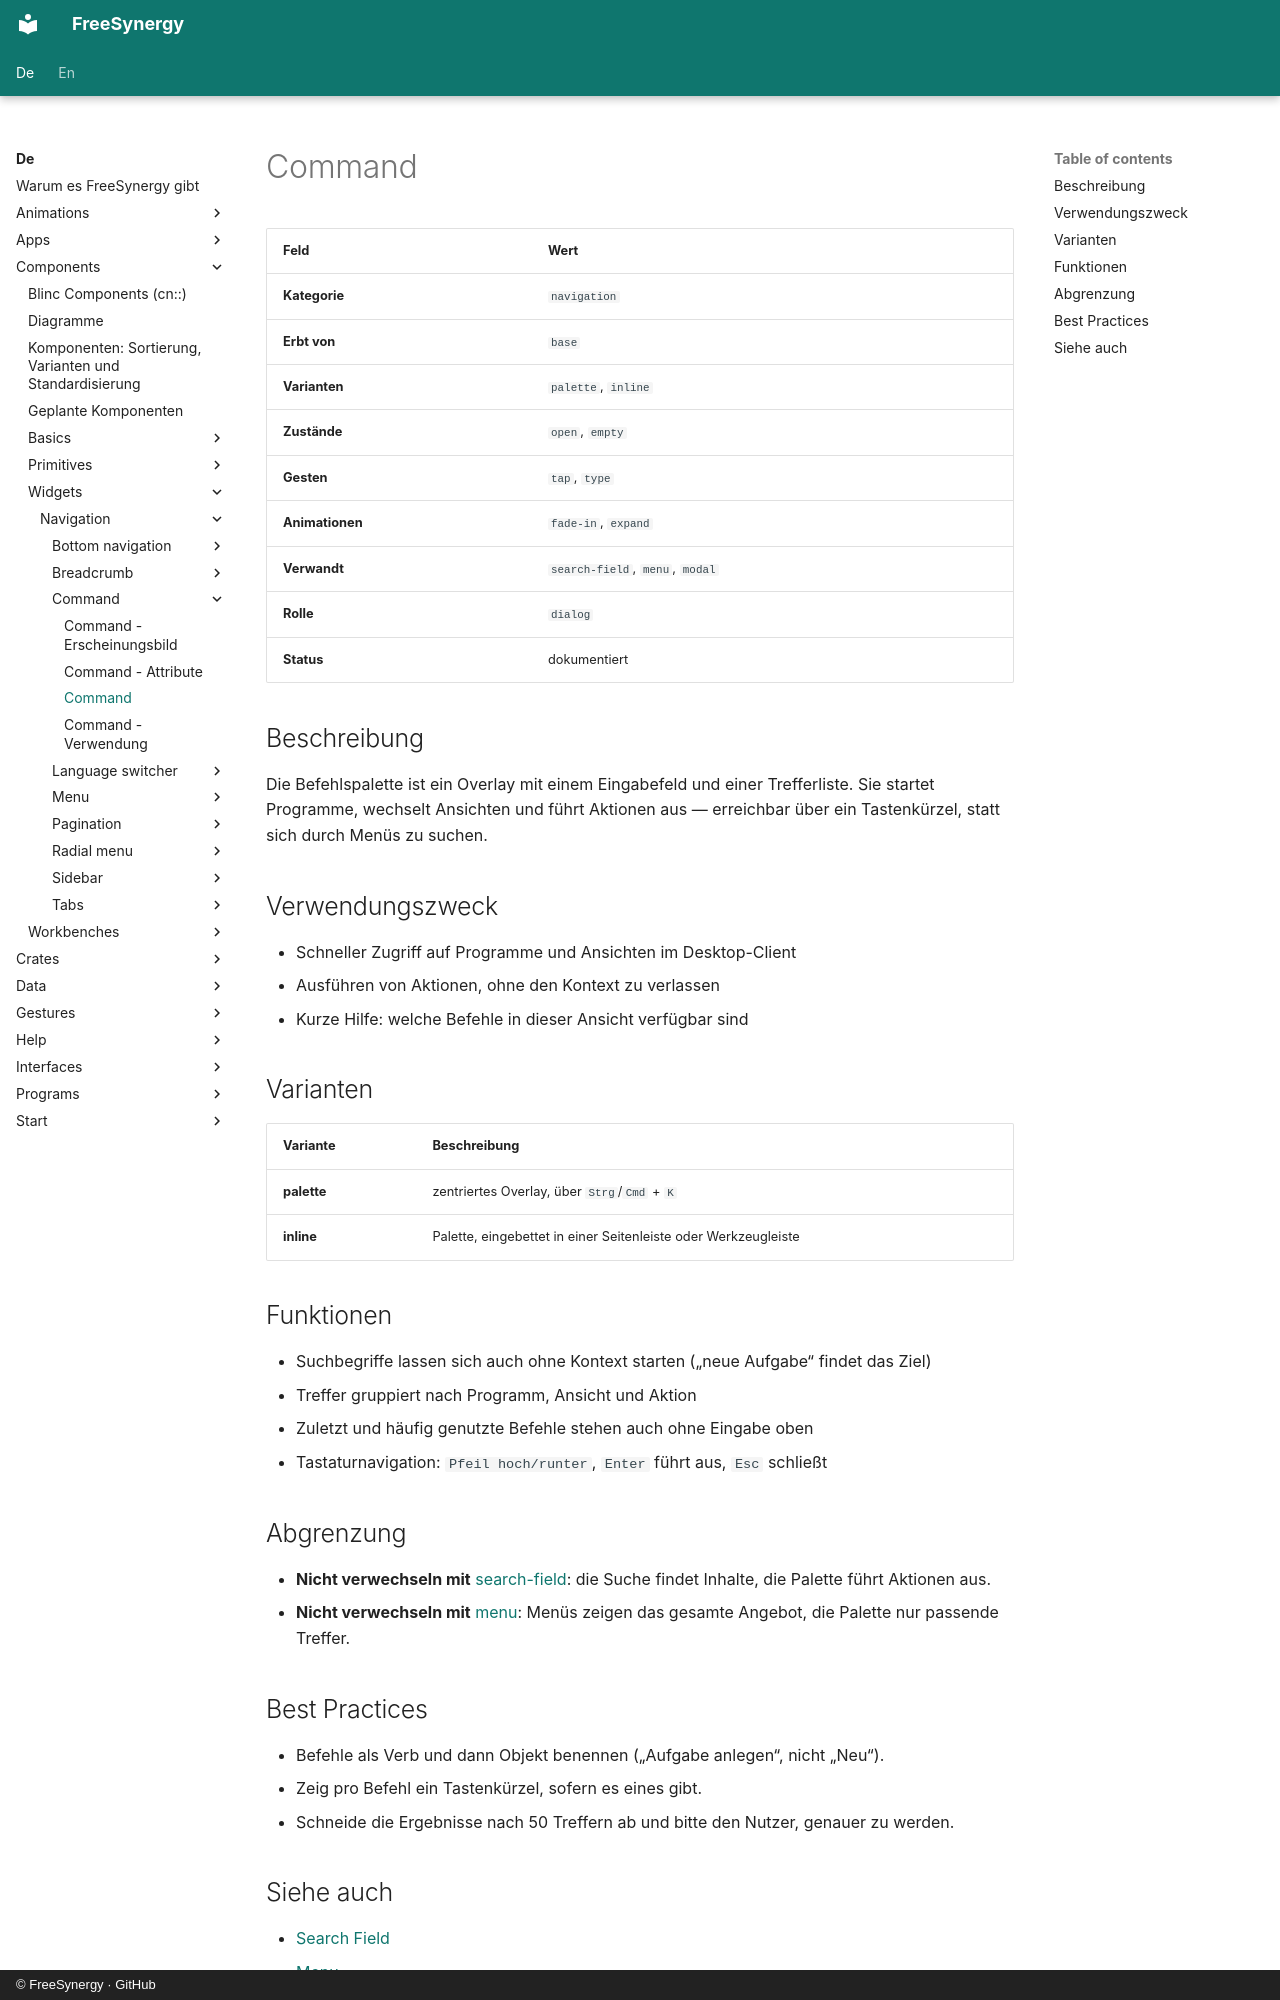

repository: FreeSynergy/fs-documentation · page: de/components/widgets/navigation/command/description/index.html · generator: mkdocs · copyright: © FreeSynergy · GitHub

# Command

| Feld | Wert |
|------|------|
| **Kategorie** | `navigation` |
| **Erbt von** | `base` |
| **Varianten** | `palette`, `inline` |
| **Zustände** | `open`, `empty` |
| **Gesten** | `tap`, `type` |
| **Animationen** | `fade-in`, `expand` |
| **Verwandt** | `search-field`, `menu`, `modal` |
| **Rolle** | `dialog` |
| **Status** | dokumentiert |

## Beschreibung

Die Befehlspalette ist ein Overlay mit einem Eingabefeld und einer Trefferliste. Sie startet
Programme, wechselt Ansichten und führt Aktionen aus — erreichbar über ein Tastenkürzel, statt
sich durch Menüs zu suchen.

## Verwendungszweck

- Schneller Zugriff auf Programme und Ansichten im Desktop-Client
- Ausführen von Aktionen, ohne den Kontext zu verlassen
- Kurze Hilfe: welche Befehle in dieser Ansicht verfügbar sind

## Varianten

| Variante | Beschreibung |
|----------|--------------|
| **palette** | zentriertes Overlay, über `Strg`/`Cmd` + `K` |
| **inline** | Palette, eingebettet in einer Seitenleiste oder Werkzeugleiste |

## Funktionen

- Suchbegriffe lassen sich auch ohne Kontext starten („neue Aufgabe“ findet das Ziel)
- Treffer gruppiert nach Programm, Ansicht und Aktion
- Zuletzt und häufig genutzte Befehle stehen auch ohne Eingabe oben
- Tastaturnavigation: `Pfeil hoch/runter`, `Enter` führt aus, `Esc` schließt

## Abgrenzung

- **Nicht verwechseln mit** [search-field](../../../primitives/fields/search-field/): die Suche findet Inhalte,
  die Palette führt Aktionen aus.
- **Nicht verwechseln mit** [menu](../menu/): Menüs zeigen das gesamte Angebot, die Palette nur
  passende Treffer.

## Best Practices

- Befehle als Verb und dann Objekt benennen („Aufgabe anlegen“, nicht „Neu“).
- Zeig pro Befehl ein Tastenkürzel, sofern es eines gibt.
- Schneide die Ergebnisse nach 50 Treffern ab und bitte den Nutzer, genauer zu werden.
